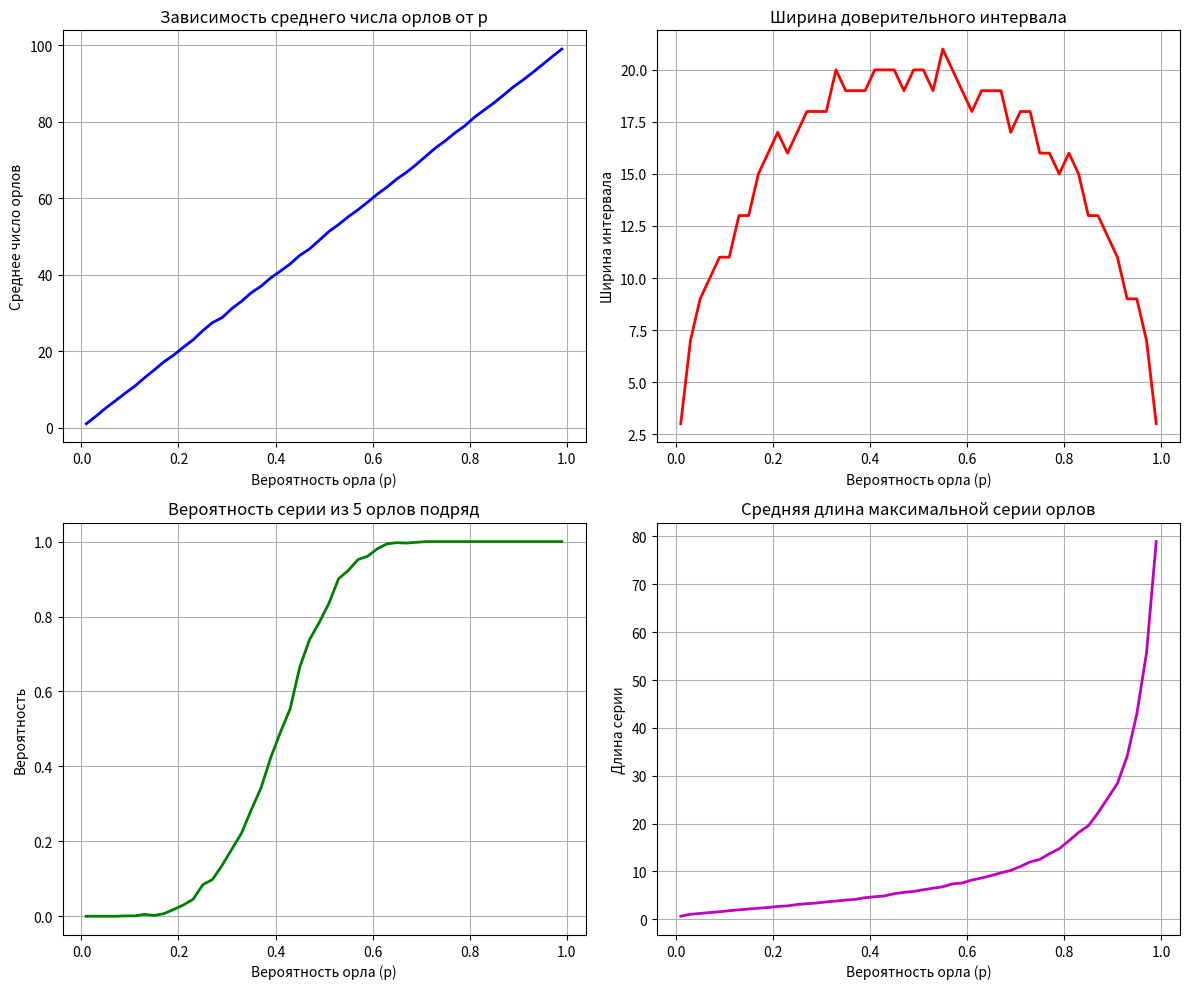

Here is the Python script that generated this plot:
import random
import numpy as np
import matplotlib.pyplot as plt

random.seed(42)

def simulate_coin_flips(n_flips=100, p=0.5):
    results = []
    for _ in range(n_flips):
        if random.random() < p:
            results.append('H')
        else:
            results.append('T')
    return results


def analyze_series(flips):
    max_series = 0
    current_series = 0
    has_5_series = False

    for flip in flips:
        if flip == 'H':
            current_series += 1
            max_series = max(max_series, current_series)
            if current_series >= 5:
                has_5_series = True
        else:
            current_series = 0

    return max_series, has_5_series


def run_experiments(n_experiments=10000, n_flips=100, p=0.5):
    heads_counts = []
    max_series_lengths = []
    has_5_series_flags = []

    for _ in range(n_experiments):
        flips = simulate_coin_flips(n_flips, p)
        heads_count = flips.count('H')
        max_series, has_5_series = analyze_series(flips)

        heads_counts.append(heads_count)
        max_series_lengths.append(max_series)
        has_5_series_flags.append(has_5_series)

    return heads_counts, max_series_lengths, has_5_series_flags


def calculate_interval_probabilities(heads_counts):
    intervals = [(0, 10), (10, 20), (20, 30), (30, 40), (40, 50),
                 (50, 60), (60, 70), (70, 80), (80, 90), (90, 101)]

    probabilities = {}
    total = len(heads_counts)

    for i, (start, end) in enumerate(intervals):
        count = sum(1 for h in heads_counts if start <= h < end)
        probabilities[f"[{start},{end - 1}]"] = count / total

    return probabilities


def calculate_prediction_interval(heads_counts, confidence=0.95):
    heads_counts_sorted = sorted(heads_counts)
    n = len(heads_counts_sorted)

    lower_idx = int((1 - confidence) / 2 * n)
    upper_idx = int((1 + confidence) / 2 * n)

    lower_bound = heads_counts_sorted[lower_idx]
    upper_bound = heads_counts_sorted[upper_idx]

    return lower_bound, upper_bound, upper_bound - lower_bound


def main():
    n_experiments = 10000
    n_flips = 100
    p = 0.5

    print(f"\nКоличество экспериментов: {n_experiments}")
    print(f"Бросков в эксперименте: {n_flips}\n")

    heads_counts, max_series_lengths, has_5_series_flags = run_experiments(n_experiments, n_flips, p)

    avg_heads = np.mean(heads_counts)
    print(f"1. Среднее число орлов: {avg_heads:.2f}")

    prob_more_than_60 = sum(1 for h in heads_counts if h > 60) / n_experiments
    print(f"2. Вероятность получить >60 орлов: {prob_more_than_60:.4f}")

    interval_probs = calculate_interval_probabilities(heads_counts)
    print("\n3. Вероятности по интервалам:")
    for interval, prob in interval_probs.items():
        print(f"   {interval}: {prob:.4f}")

    lower, upper, width = calculate_prediction_interval(heads_counts, 0.95)
    print(f"\n4. Интервал с вероятностью 0.95: [{lower}, {upper}]")
    print(f"   Ширина интервала: {width}")

    prob_5_series = sum(has_5_series_flags) / n_experiments
    print(f"5. Вероятность серии из 5 орлов: {prob_5_series:.4f}")

    avg_max_series = np.mean(max_series_lengths)
    print(f"6. Средняя длина максимальной серии: {avg_max_series:.2f}")

    print("\nНесимметричная монета: ")
    analyze_asymmetric_coin()


def analyze_asymmetric_coin():
    n_experiments = 1000
    n_flips = 100

    p_values = np.linspace(0.01, 0.99, 50)
    results = {
        'avg_heads': [],
        'interval_widths': [],
        'prob_5_series': [],
        'avg_max_series': []
    }

    print("Вычисление для различных p...")
    for i, p in enumerate(p_values):
        heads_counts, max_series_lengths, has_5_series_flags = run_experiments(
            n_experiments, n_flips, p)

        results['avg_heads'].append(np.mean(heads_counts))
        _, _, width = calculate_prediction_interval(heads_counts, 0.95)
        results['interval_widths'].append(width)
        results['prob_5_series'].append(sum(has_5_series_flags) / n_experiments)
        results['avg_max_series'].append(np.mean(max_series_lengths))

    fig, ((ax1, ax2), (ax3, ax4)) = plt.subplots(2, 2, figsize=(12, 10))

    ax1.plot(p_values, results['avg_heads'], 'b-', linewidth=2)
    ax1.set_xlabel('Вероятность орла (p)')
    ax1.set_ylabel('Среднее число орлов')
    ax1.set_title('Зависимость среднего числа орлов от p')
    ax1.grid(True)

    ax2.plot(p_values, results['interval_widths'], 'r-', linewidth=2)
    ax2.set_xlabel('Вероятность орла (p)')
    ax2.set_ylabel('Ширина интервала')
    ax2.set_title('Ширина доверительного интервала')
    ax2.grid(True)

    ax3.plot(p_values, results['prob_5_series'], 'g-', linewidth=2)
    ax3.set_xlabel('Вероятность орла (p)')
    ax3.set_ylabel('Вероятность')
    ax3.set_title('Вероятность серии из 5 орлов подряд')
    ax3.grid(True)

    ax4.plot(p_values, results['avg_max_series'], 'm-', linewidth=2)
    ax4.set_xlabel('Вероятность орла (p)')
    ax4.set_ylabel('Длина серии')
    ax4.set_title('Средняя длина максимальной серии орлов')
    ax4.grid(True)

    plt.tight_layout()
    plt.show()


if __name__ == "__main__":
    main()